Labelled photos from "dataset", an image-classification folder in EnzoIkeda/Images_Classifier. The possible labels are: baralho, caneta, moeda, pilha, piramide.

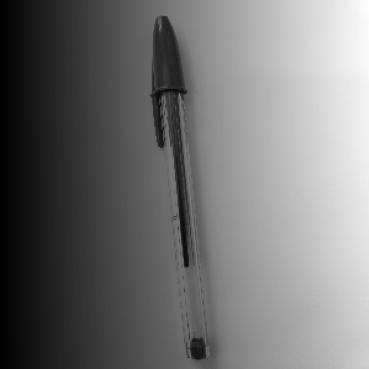
Label: caneta

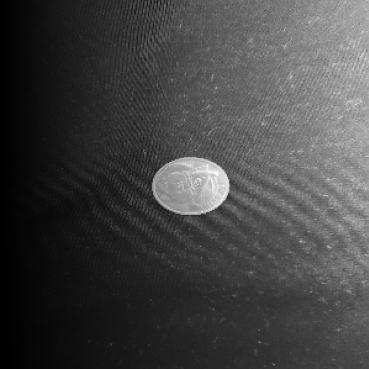
Label: moeda

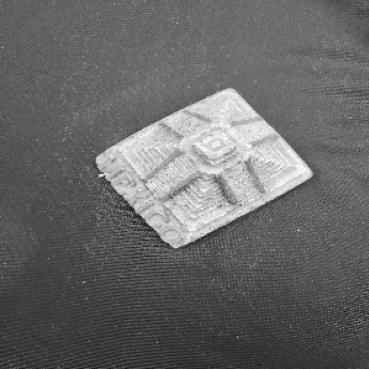
Label: piramide

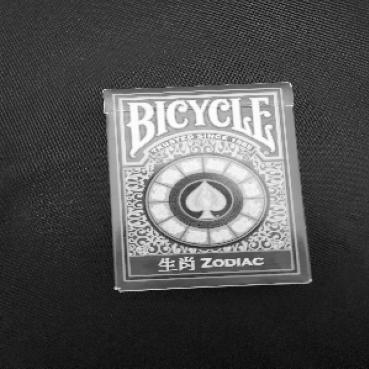
Label: baralho

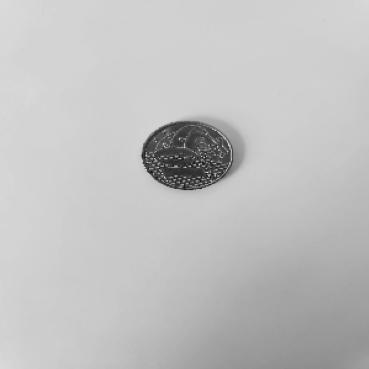
Label: moeda

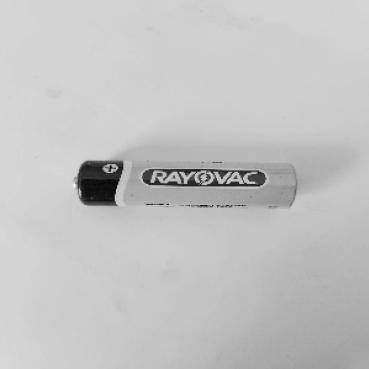
Label: pilha
